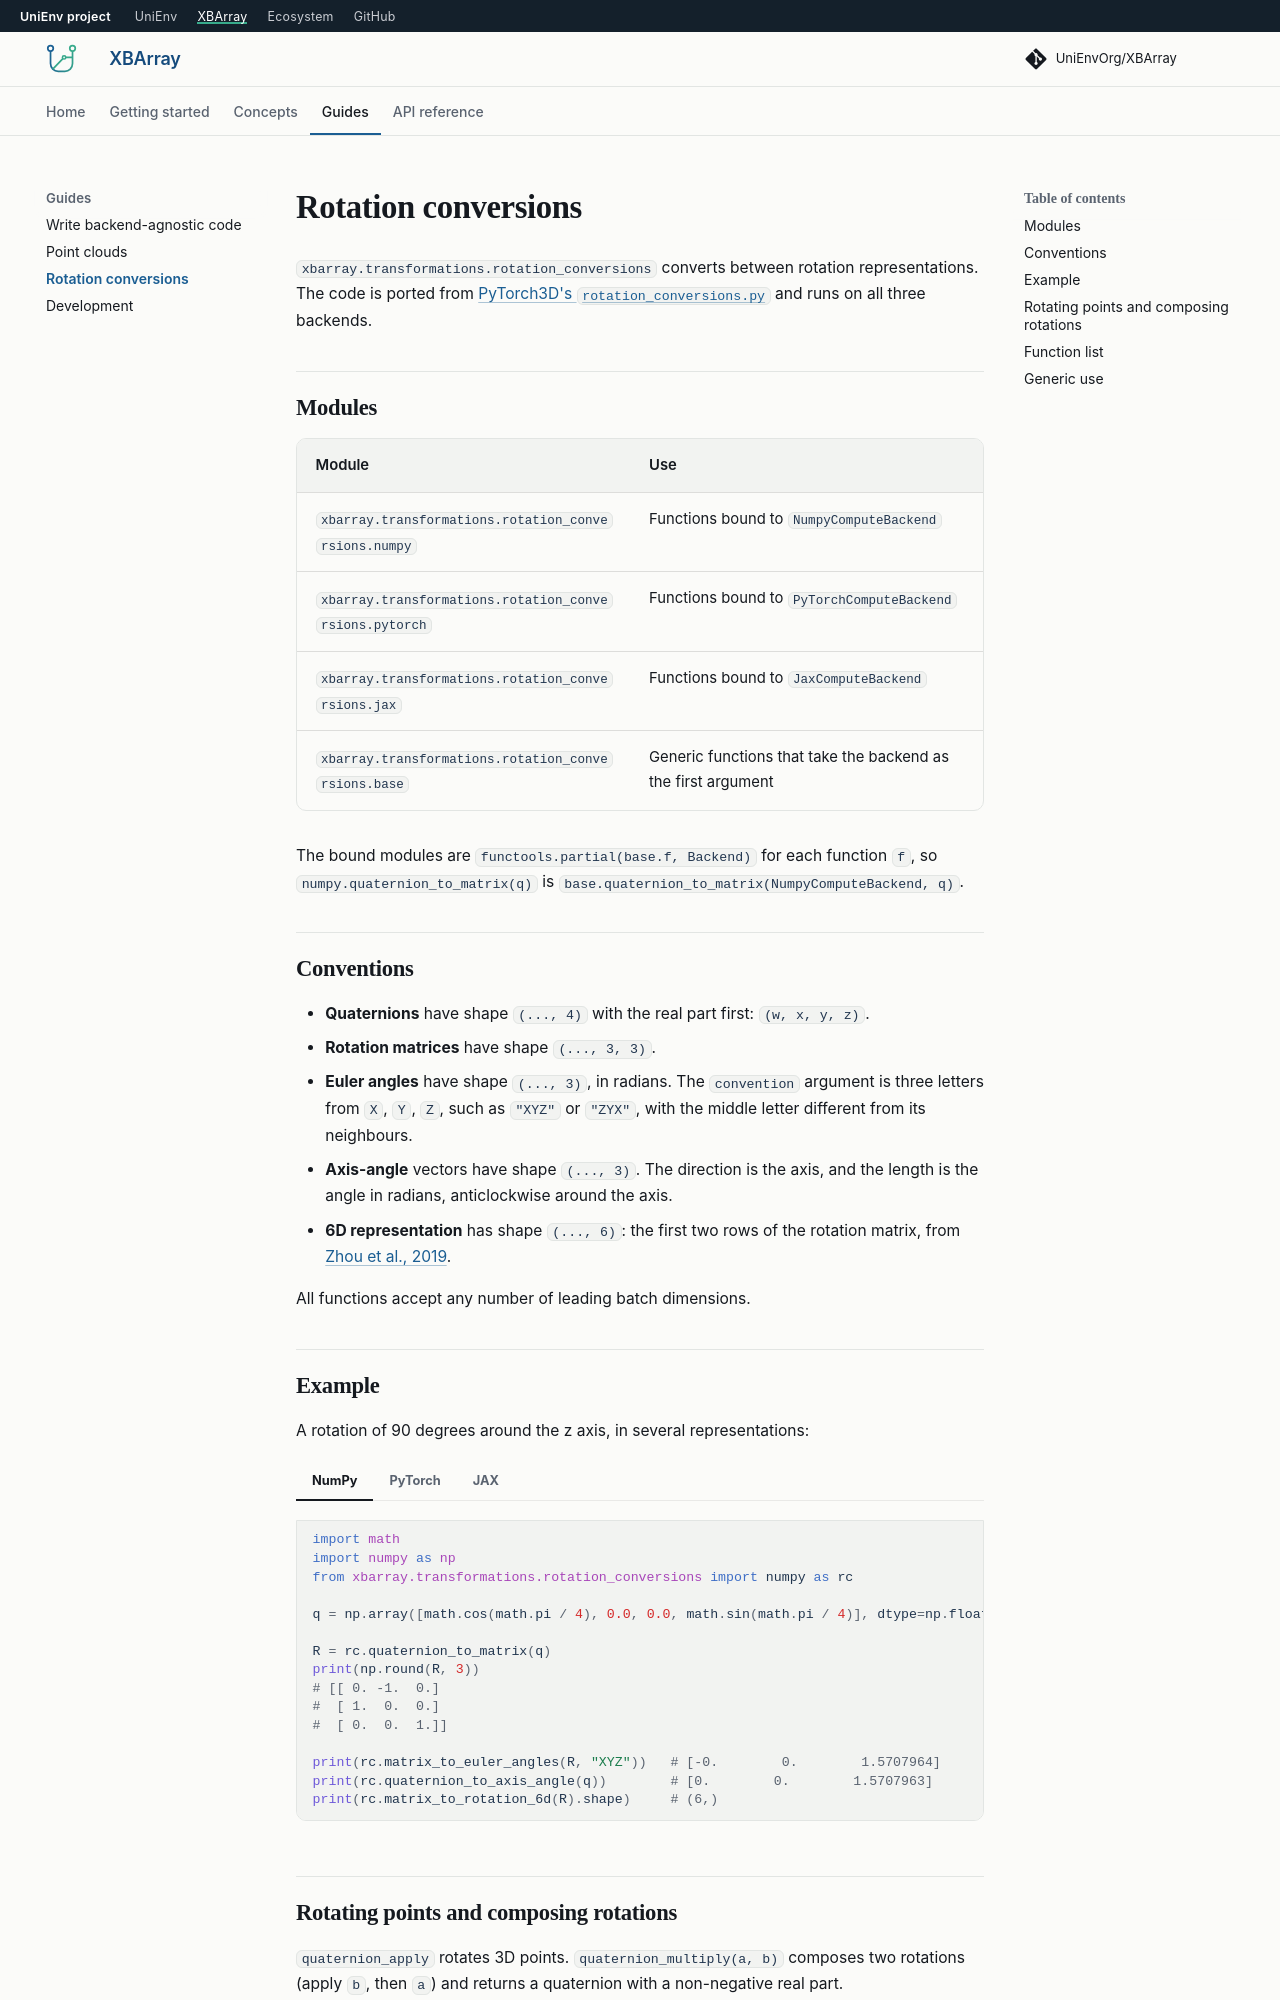

repository: UniEnvOrg/XBArray · page: 0.0.1a20/guides/rotation-conversions/index.html · generator: mkdocs

# Rotation conversions

`xbarray.transformations.rotation_conversions` converts between rotation
representations. The code is ported from
[PyTorch3D's `rotation_conversions.py`](https://github.com/facebookresearch/pytorch3d/blob/main/pytorch3d/transforms/rotation_conversions.py)
and runs on all three backends.

## Modules

| Module | Use |
| --- | --- |
| `xbarray.transformations.rotation_conversions.numpy` | Functions bound to `NumpyComputeBackend` |
| `xbarray.transformations.rotation_conversions.pytorch` | Functions bound to `PyTorchComputeBackend` |
| `xbarray.transformations.rotation_conversions.jax` | Functions bound to `JaxComputeBackend` |
| `xbarray.transformations.rotation_conversions.base` | Generic functions that take the backend as the first argument |

The bound modules are `functools.partial(base.f, Backend)` for each function `f`, so
`numpy.quaternion_to_matrix(q)` is `base.quaternion_to_matrix(NumpyComputeBackend, q)`.

## Conventions

- **Quaternions** have shape `(..., 4)` with the real part first: `(w, x, y, z)`.
- **Rotation matrices** have shape `(..., 3, 3)`.
- **Euler angles** have shape `(..., 3)`, in radians. The `convention` argument is three
  letters from `X`, `Y`, `Z`, such as `"XYZ"` or `"ZYX"`, with the middle letter
  different from its neighbours.
- **Axis-angle** vectors have shape `(..., 3)`. The direction is the axis, and the
  length is the angle in radians, anticlockwise around the axis.
- **6D representation** has shape `(..., 6)`: the first two rows of the rotation matrix,
  from [Zhou et al., 2019](http://arxiv.org/abs/1812.07035).

All functions accept any number of leading batch dimensions.
